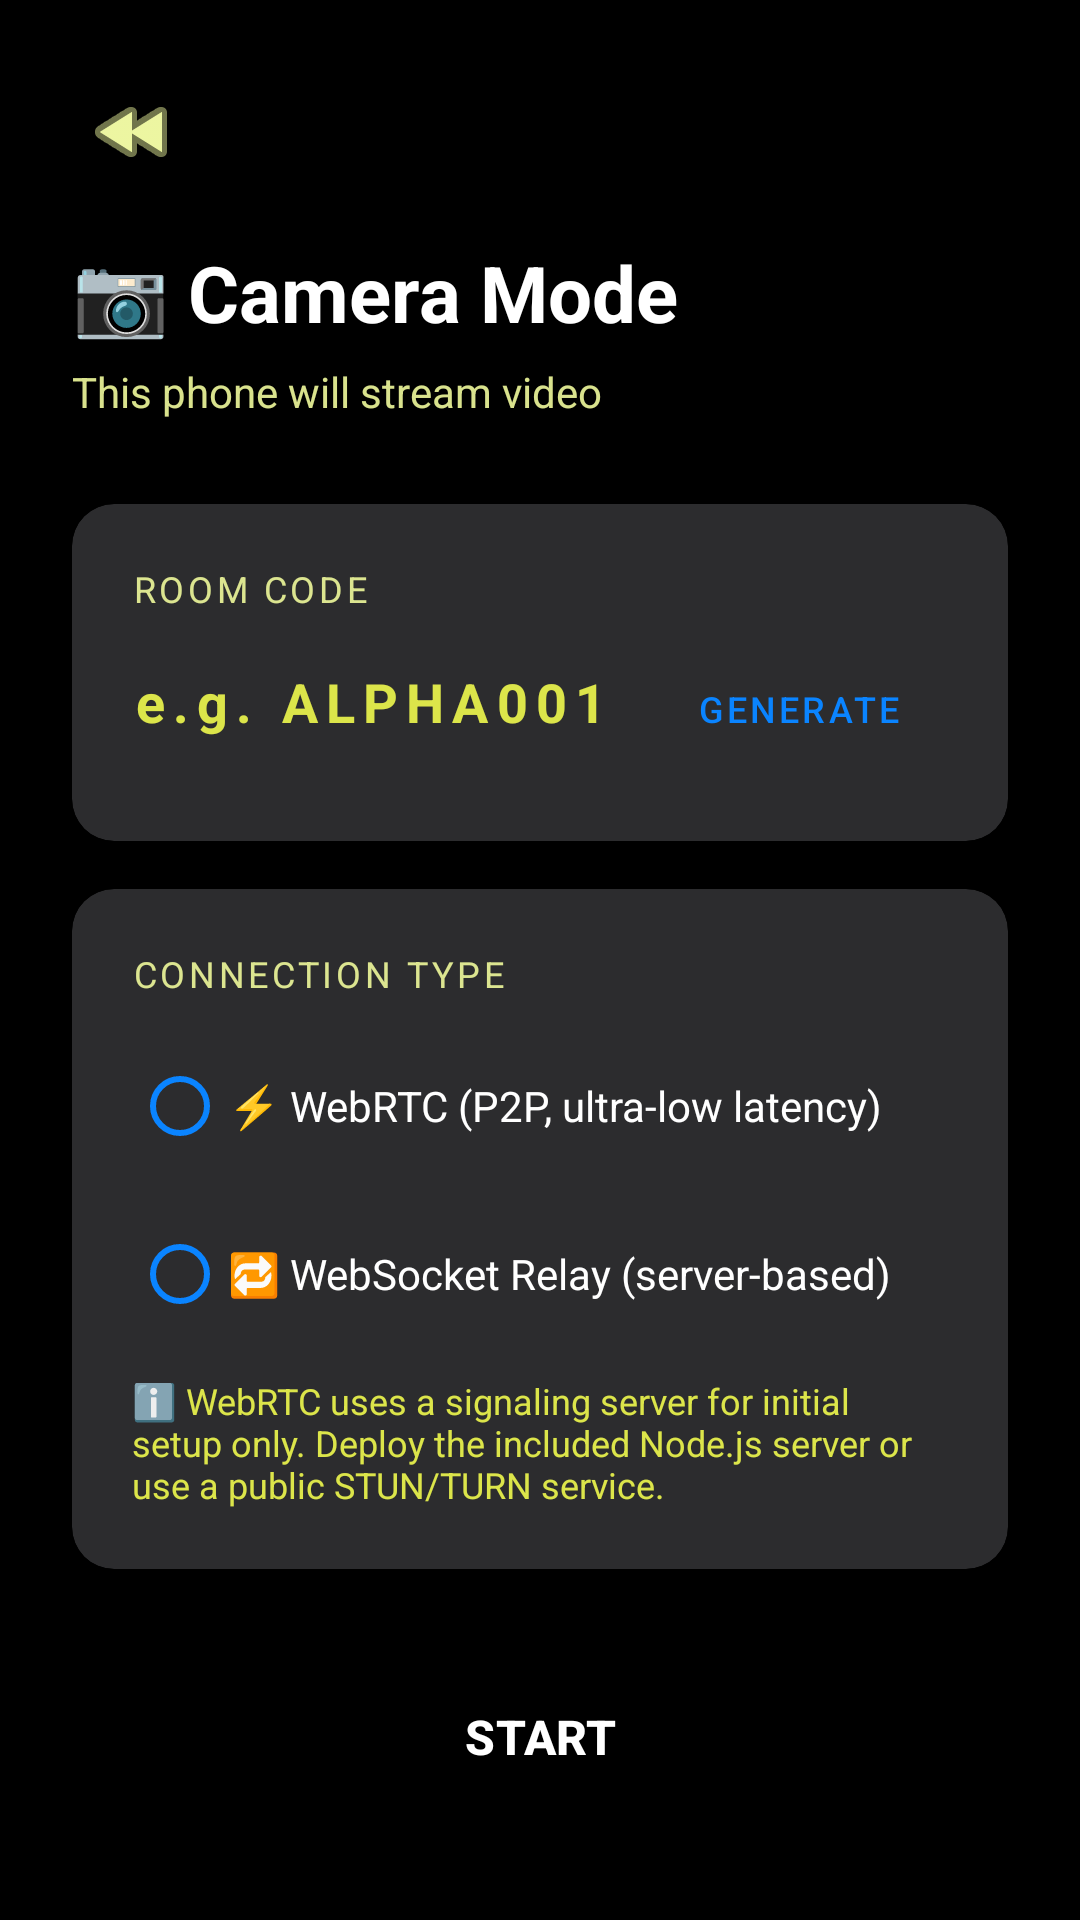

This screen was rendered from an Android layout file. Write that file and the resources it references.
<!-- AndroidManifest.xml: application theme Theme.SecureCam -->
<!-- res/layout/activity_connection.xml -->
<?xml version="1.0" encoding="utf-8"?>
<ScrollView xmlns:android="http://schemas.android.com/apk/res/android"
    xmlns:app="http://schemas.android.com/apk/res-auto"
    android:layout_width="match_parent"
    android:layout_height="match_parent"
    android:background="@color/colorPrimary">

    <LinearLayout
        android:layout_width="match_parent"
        android:layout_height="wrap_content"
        android:orientation="vertical"
        android:padding="24dp">

        
        <ImageButton
            android:id="@+id/btnBack"
            android:layout_width="40dp"
            android:layout_height="40dp"
            android:src="@android:drawable/ic_media_rew"
            android:tint="@color/colorTextSecondary"
            android:background="?attr/selectableItemBackgroundBorderless"
            android:contentDescription="Back" />

        
        <TextView
            android:id="@+id/tvTitle"
            android:layout_width="wrap_content"
            android:layout_height="wrap_content"
            android:layout_marginTop="16dp"
            android:text="📷 Camera Mode"
            android:textColor="@color/colorTextPrimary"
            android:textSize="26sp"
            android:textStyle="bold" />

        <TextView
            android:id="@+id/tvSubtitle"
            android:layout_width="wrap_content"
            android:layout_height="wrap_content"
            android:layout_marginTop="6dp"
            android:text="This phone will stream video"
            android:textColor="@color/colorTextSecondary"
            android:textSize="14sp" />

        
        <androidx.cardview.widget.CardView
            android:layout_width="match_parent"
            android:layout_height="wrap_content"
            android:layout_marginTop="28dp"
            app:cardBackgroundColor="@color/colorCard"
            app:cardCornerRadius="14dp">

            <LinearLayout
                android:layout_width="match_parent"
                android:layout_height="wrap_content"
                android:orientation="vertical"
                android:padding="20dp">

                <TextView
                    android:layout_width="wrap_content"
                    android:layout_height="wrap_content"
                    android:text="Room Code"
                    android:textColor="@color/colorTextSecondary"
                    android:textSize="12sp"
                    android:textAllCaps="true"
                    android:letterSpacing="0.1" />

                <LinearLayout
                    android:layout_width="match_parent"
                    android:layout_height="wrap_content"
                    android:layout_marginTop="8dp"
                    android:orientation="horizontal">

                    <com.google.android.material.textfield.TextInputEditText
                        android:id="@+id/etRoomCode"
                        android:layout_width="0dp"
                        android:layout_height="wrap_content"
                        android:layout_weight="1"
                        android:hint="e.g. ALPHA001"
                        android:textColor="@color/colorTextPrimary"
                        android:textColorHint="@color/colorTextHint"
                        android:inputType="textCapCharacters"
                        android:textSize="18sp"
                        android:textStyle="bold"
                        android:background="@null"
                        android:letterSpacing="0.15" />

                    <Button
                        android:id="@+id/btnGenerate"
                        android:layout_width="wrap_content"
                        android:layout_height="wrap_content"
                        android:text="Generate"
                        android:textSize="12sp"
                        style="@style/Widget.MaterialComponents.Button.OutlinedButton"
                        app:strokeColor="@color/colorBorder"
                        android:textColor="@color/colorAccent" />
                </LinearLayout>
            </LinearLayout>
        </androidx.cardview.widget.CardView>

        
        <androidx.cardview.widget.CardView
            android:layout_width="match_parent"
            android:layout_height="wrap_content"
            android:layout_marginTop="16dp"
            app:cardBackgroundColor="@color/colorCard"
            app:cardCornerRadius="14dp">

            <LinearLayout
                android:layout_width="match_parent"
                android:layout_height="wrap_content"
                android:orientation="vertical"
                android:padding="20dp">

                <TextView
                    android:layout_width="wrap_content"
                    android:layout_height="wrap_content"
                    android:text="Connection Type"
                    android:textColor="@color/colorTextSecondary"
                    android:textSize="12sp"
                    android:textAllCaps="true"
                    android:letterSpacing="0.1" />

                <RadioGroup
                    android:id="@+id/rgConnectionType"
                    android:layout_width="match_parent"
                    android:layout_height="wrap_content"
                    android:layout_marginTop="12dp">

                    <RadioButton
                        android:id="@+id/rbWebRTC"
                        android:layout_width="match_parent"
                        android:layout_height="wrap_content"
                        android:text="⚡ WebRTC (P2P, ultra-low latency)"
                        android:textColor="@color/colorTextPrimary"
                        android:buttonTint="@color/colorAccent" />

                    <RadioButton
                        android:id="@+id/rbWebSocket"
                        android:layout_width="match_parent"
                        android:layout_height="wrap_content"
                        android:layout_marginTop="8dp"
                        android:text="🔁 WebSocket Relay (server-based)"
                        android:textColor="@color/colorTextPrimary"
                        android:buttonTint="@color/colorAccent" />
                </RadioGroup>

                <TextView
                    android:id="@+id/tvSignalingNote"
                    android:layout_width="match_parent"
                    android:layout_height="wrap_content"
                    android:layout_marginTop="10dp"
                    android:text="ℹ️ WebRTC uses a signaling server for initial setup only. Deploy the included Node.js server or use a public STUN/TURN service."
                    android:textColor="@color/colorTextHint"
                    android:textSize="12sp" />

                <TextView
                    android:id="@+id/tvServerUrlLabel"
                    android:layout_width="wrap_content"
                    android:layout_height="wrap_content"
                    android:layout_marginTop="14dp"
                    android:text="WebSocket Server URL"
                    android:textColor="@color/colorTextSecondary"
                    android:textSize="12sp"
                    android:visibility="gone" />

                <com.google.android.material.textfield.TextInputEditText
                    android:id="@+id/etServerUrl"
                    android:layout_width="match_parent"
                    android:layout_height="wrap_content"
                    android:layout_marginTop="6dp"
                    android:hint="ws://192.168.1.100:8080"
                    android:textColor="@color/colorTextPrimary"
                    android:textColorHint="@color/colorTextHint"
                    android:inputType="textUri"
                    android:visibility="gone" />
            </LinearLayout>
        </androidx.cardview.widget.CardView>

        
        <Button
            android:id="@+id/btnStart"
            android:layout_width="match_parent"
            android:layout_height="56dp"
            android:layout_marginTop="28dp"
            android:text="START"
            android:textSize="16sp"
            android:textStyle="bold"
            style="@style/ButtonPrimary" />

    </LinearLayout>
</ScrollView>
<!-- resources referenced by this layout -->
<resources>
  <color name="colorAccent">#0A84FF</color>
  <color name="colorBorder">#38383A</color>
  <color name="colorCard">#2C2C2E</color>
  <color name="colorPrimary">#000000</color>
  <color name="colorTextHint">#EBEBF54D</color>
  <color name="colorTextPrimary">#FFFFFF</color>
  <color name="colorTextSecondary">#EBEBF599</color>
  <style name="ButtonPrimary" parent="Widget.MaterialComponents.Button">
          <item name="backgroundTint">@color/colorAccent</item>
          <item name="android:textColor">@color/white</item>
          <item name="android:textStyle">bold</item>
          <item name="android:letterSpacing">0.01</item>
          <item name="cornerRadius">12dp</item>
      </style>
  <style name="Theme.SecureCam" parent="Theme.MaterialComponents.DayNight.NoActionBar">
          <item name="colorPrimary">@color/colorPrimary</item>
          <item name="colorPrimaryDark">@color/colorPrimaryDark</item>
          <item name="colorAccent">@color/colorAccent</item>
          <item name="android:windowBackground">@color/colorPrimary</item>
          <item name="android:statusBarColor">@color/colorPrimary</item>
          <item name="android:navigationBarColor">@color/colorPrimary</item>
          <item name="android:textColorPrimary">@color/colorTextPrimary</item>
          <item name="android:textColorSecondary">@color/colorTextSecondary</item>
      </style>
  <color name="white">#FFFFFF</color>
  <color name="colorPrimaryDark">#000000</color>
</resources>
